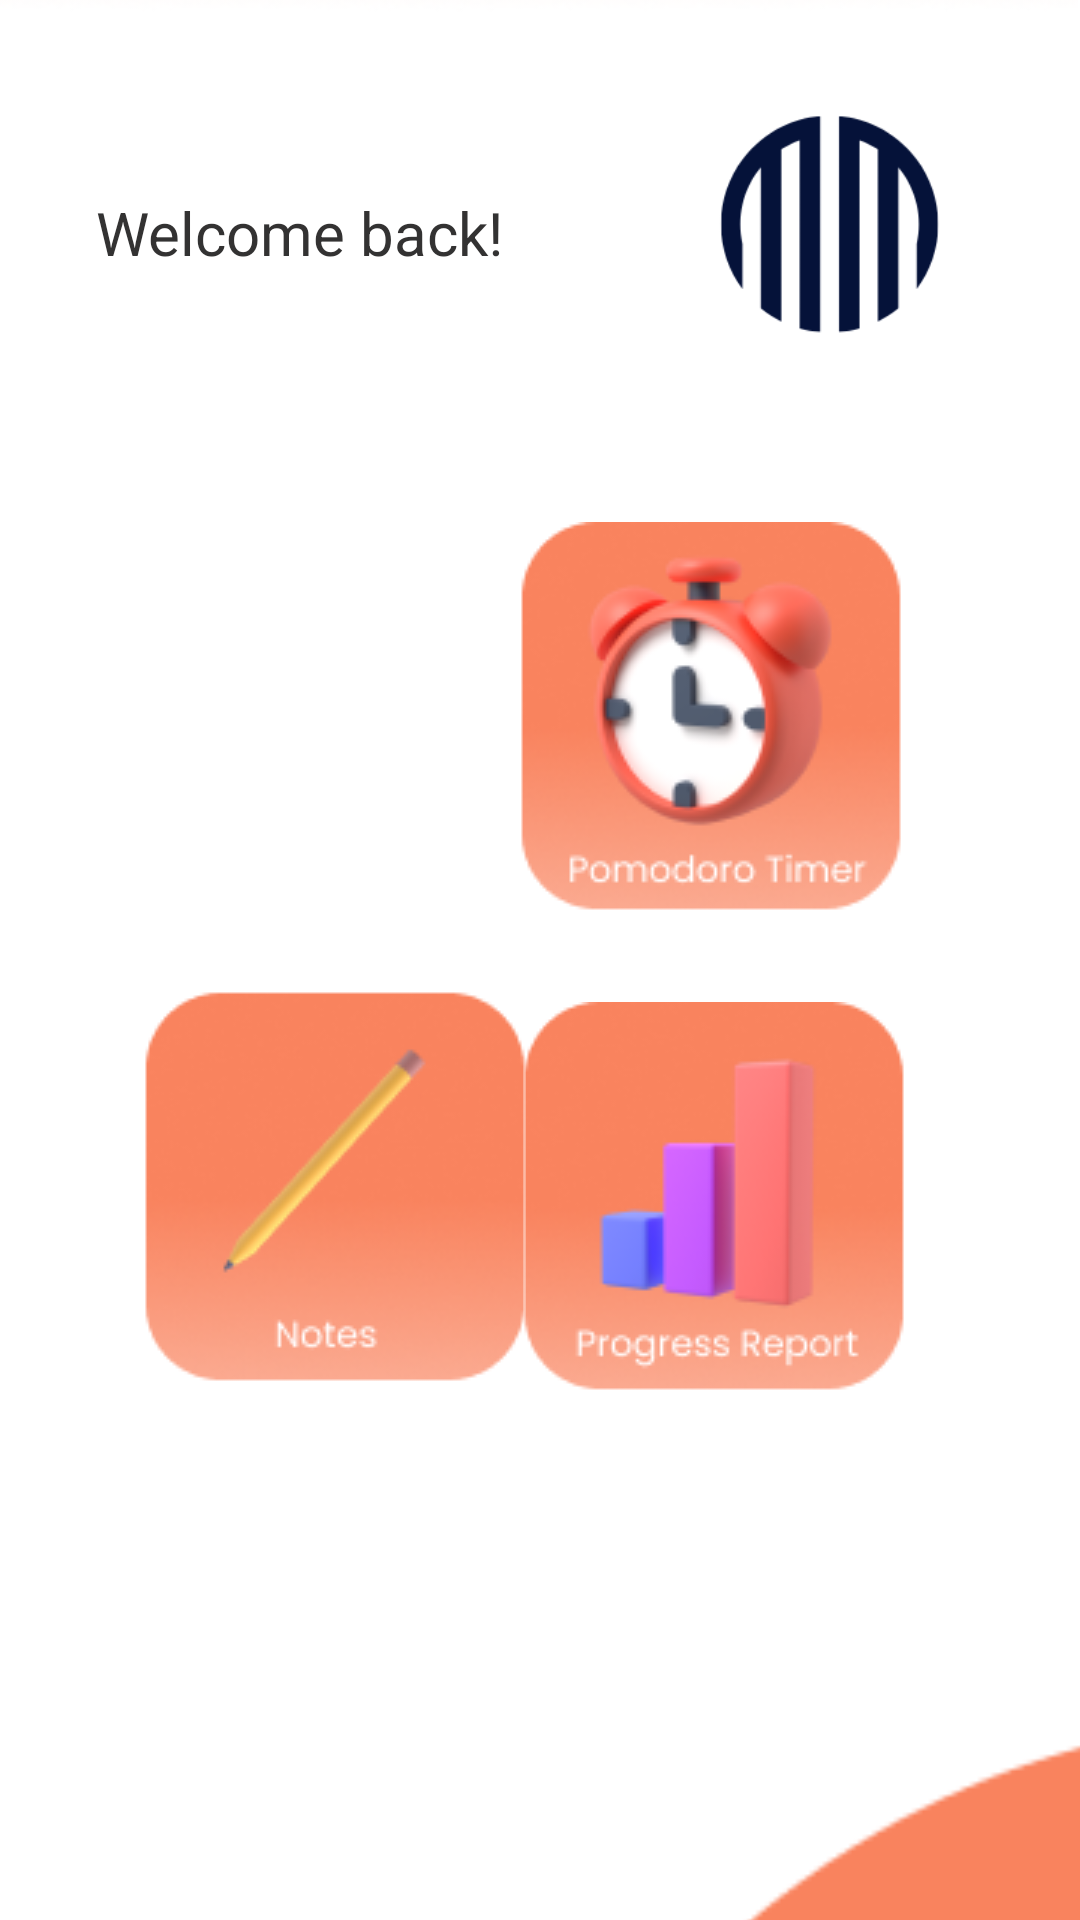

Here is an Android app screen rendered from its layout file. Give the layout XML and the strings, colors and styles it references.
<!-- AndroidManifest.xml: application theme Theme.MAYANA -->
<!-- res/layout/fragment_home_.xml -->
<?xml version="1.0" encoding="utf-8"?>
<androidx.constraintlayout.widget.ConstraintLayout xmlns:android="http://schemas.android.com/apk/res/android"
    xmlns:app="http://schemas.android.com/apk/res-auto"
    xmlns:tools="http://schemas.android.com/tools"
    android:id="@+id/frameLayout5"
    android:layout_width="match_parent"
    android:layout_height="match_parent"
    tools:context=".Home_Fragment" >

    <ImageView
        android:id="@+id/imageView8"
        android:layout_width="410dp"
        android:layout_height="256dp"
        android:layout_marginEnd="1dp"
        android:layout_marginBottom="624dp"
        android:src="@drawable/home_bg"
        app:layout_constraintBottom_toBottomOf="parent"
        app:layout_constraintEnd_toEndOf="parent"
        app:layout_constraintHorizontal_bias="1.0"
        app:layout_constraintStart_toStartOf="parent" />

    <TextView
        android:id="@+id/textView5"
        android:layout_width="wrap_content"
        android:layout_height="wrap_content"
        android:layout_marginStart="32dp"
        android:layout_marginTop="64dp"
        android:text="Welcome back!"
        android:textColor="#333232"
        android:textSize="20sp"
        android:typeface="normal"
        app:layout_constraintStart_toStartOf="parent"
        app:layout_constraintTop_toTopOf="parent" />

    <ImageButton
        android:id="@+id/notes"
        android:layout_width="wrap_content"
        android:layout_height="wrap_content"
        android:layout_marginStart="8dp"
        android:layout_marginTop="300dp"
        android:layout_marginEnd="5dp"
        android:backgroundTint="#00FFFFFF"
        android:src="@drawable/ic_notes"
        app:layout_constraintEnd_toStartOf="@+id/imageButton6"
        app:layout_constraintHorizontal_bias="0.052"
        app:layout_constraintStart_toStartOf="parent"
        app:layout_constraintTop_toTopOf="parent" />

    <ImageButton
        android:id="@+id/imageButton6"
        android:layout_width="wrap_content"
        android:layout_height="wrap_content"
        android:layout_marginTop="324dp"
        android:layout_marginEnd="16dp"
        android:backgroundTint="#00FFFFFF"
        android:src="@drawable/ic_progreport"
        app:layout_constraintEnd_toEndOf="parent"
        app:layout_constraintTop_toTopOf="parent" />

    <ImageButton
        android:id="@+id/timerButton"
        android:layout_width="wrap_content"
        android:layout_height="wrap_content"
        android:layout_marginTop="164dp"
        android:layout_marginEnd="16dp"
        android:backgroundTint="#00FFFFFF"
        android:src="@drawable/ic_timer"
        app:layout_constraintEnd_toEndOf="parent"
        app:layout_constraintTop_toTopOf="parent"
        tools:ignore="SpeakableTextPresentCheck" />

    <ImageButton
        android:id="@+id/calendar"
        android:layout_width="wrap_content"
        android:layout_height="wrap_content"
        android:layout_marginStart="8dp"
        android:layout_marginTop="164dp"
        android:backgroundTint="#00FFFFFF"
        android:src="@drawable/ic_calendar"
        app:layout_constraintStart_toStartOf="parent"
        app:layout_constraintTop_toTopOf="parent" />

    <ImageView
        android:id="@+id/imageView10"
        android:layout_width="475dp"
        android:layout_height="315dp"
        android:layout_marginStart="40dp"
        android:layout_marginTop="572dp"
        android:src="@drawable/shape_bottomright"
        app:layout_constraintStart_toStartOf="parent"
        app:layout_constraintTop_toTopOf="parent" />

    <ImageView
        android:id="@+id/imageView6"
        android:layout_width="135dp"
        android:layout_height="114dp"
        android:layout_marginTop="16dp"
        android:layout_marginEnd="16dp"
        android:src="@drawable/mayana_logo"
        app:layout_constraintEnd_toEndOf="parent"
        app:layout_constraintTop_toTopOf="parent" />

</androidx.constraintlayout.widget.ConstraintLayout>
<!-- resources referenced by this layout -->
<resources>
  <!-- drawable home_bg: png bitmap (drawable, 52764 bytes) -->
  <!-- drawable ic_notes: png bitmap (drawable, 17077 bytes) -->
  <!-- drawable ic_progreport: png bitmap (drawable, 16228 bytes) -->
  <!-- drawable ic_timer: png bitmap (drawable, 22071 bytes) -->
  <!-- drawable mayana_logo: png bitmap (drawable, 6064 bytes) -->
  <!-- drawable shape_bottomright: png bitmap (drawable, 1957 bytes) -->
  <style name="Theme.MAYANA" parent="Theme.MaterialComponents.DayNight.DarkActionBar">
          
          <item name="colorPrimary">@color/peach_1</item>
          <item name="colorPrimaryVariant">@color/peach_2</item>
          <item name="colorOnPrimary">@color/white</item>
          
          <item name="colorSecondary">@color/teal_200</item>
          <item name="colorSecondaryVariant">@color/teal_700</item>
          <item name="colorOnSecondary">@color/black</item>
          
          <item name="android:statusBarColor" tools:targetApi="l">?attr/colorPrimaryVariant</item>
          
      </style>
  <color name="peach_1">#F9835E</color>
  <color name="peach_2">#F9835E</color>
  <color name="white">#FFFFFFFF</color>
  <color name="teal_200">#FF03DAC5</color>
  <color name="teal_700">#FF018786</color>
  <color name="black">#FF000000</color>
</resources>
